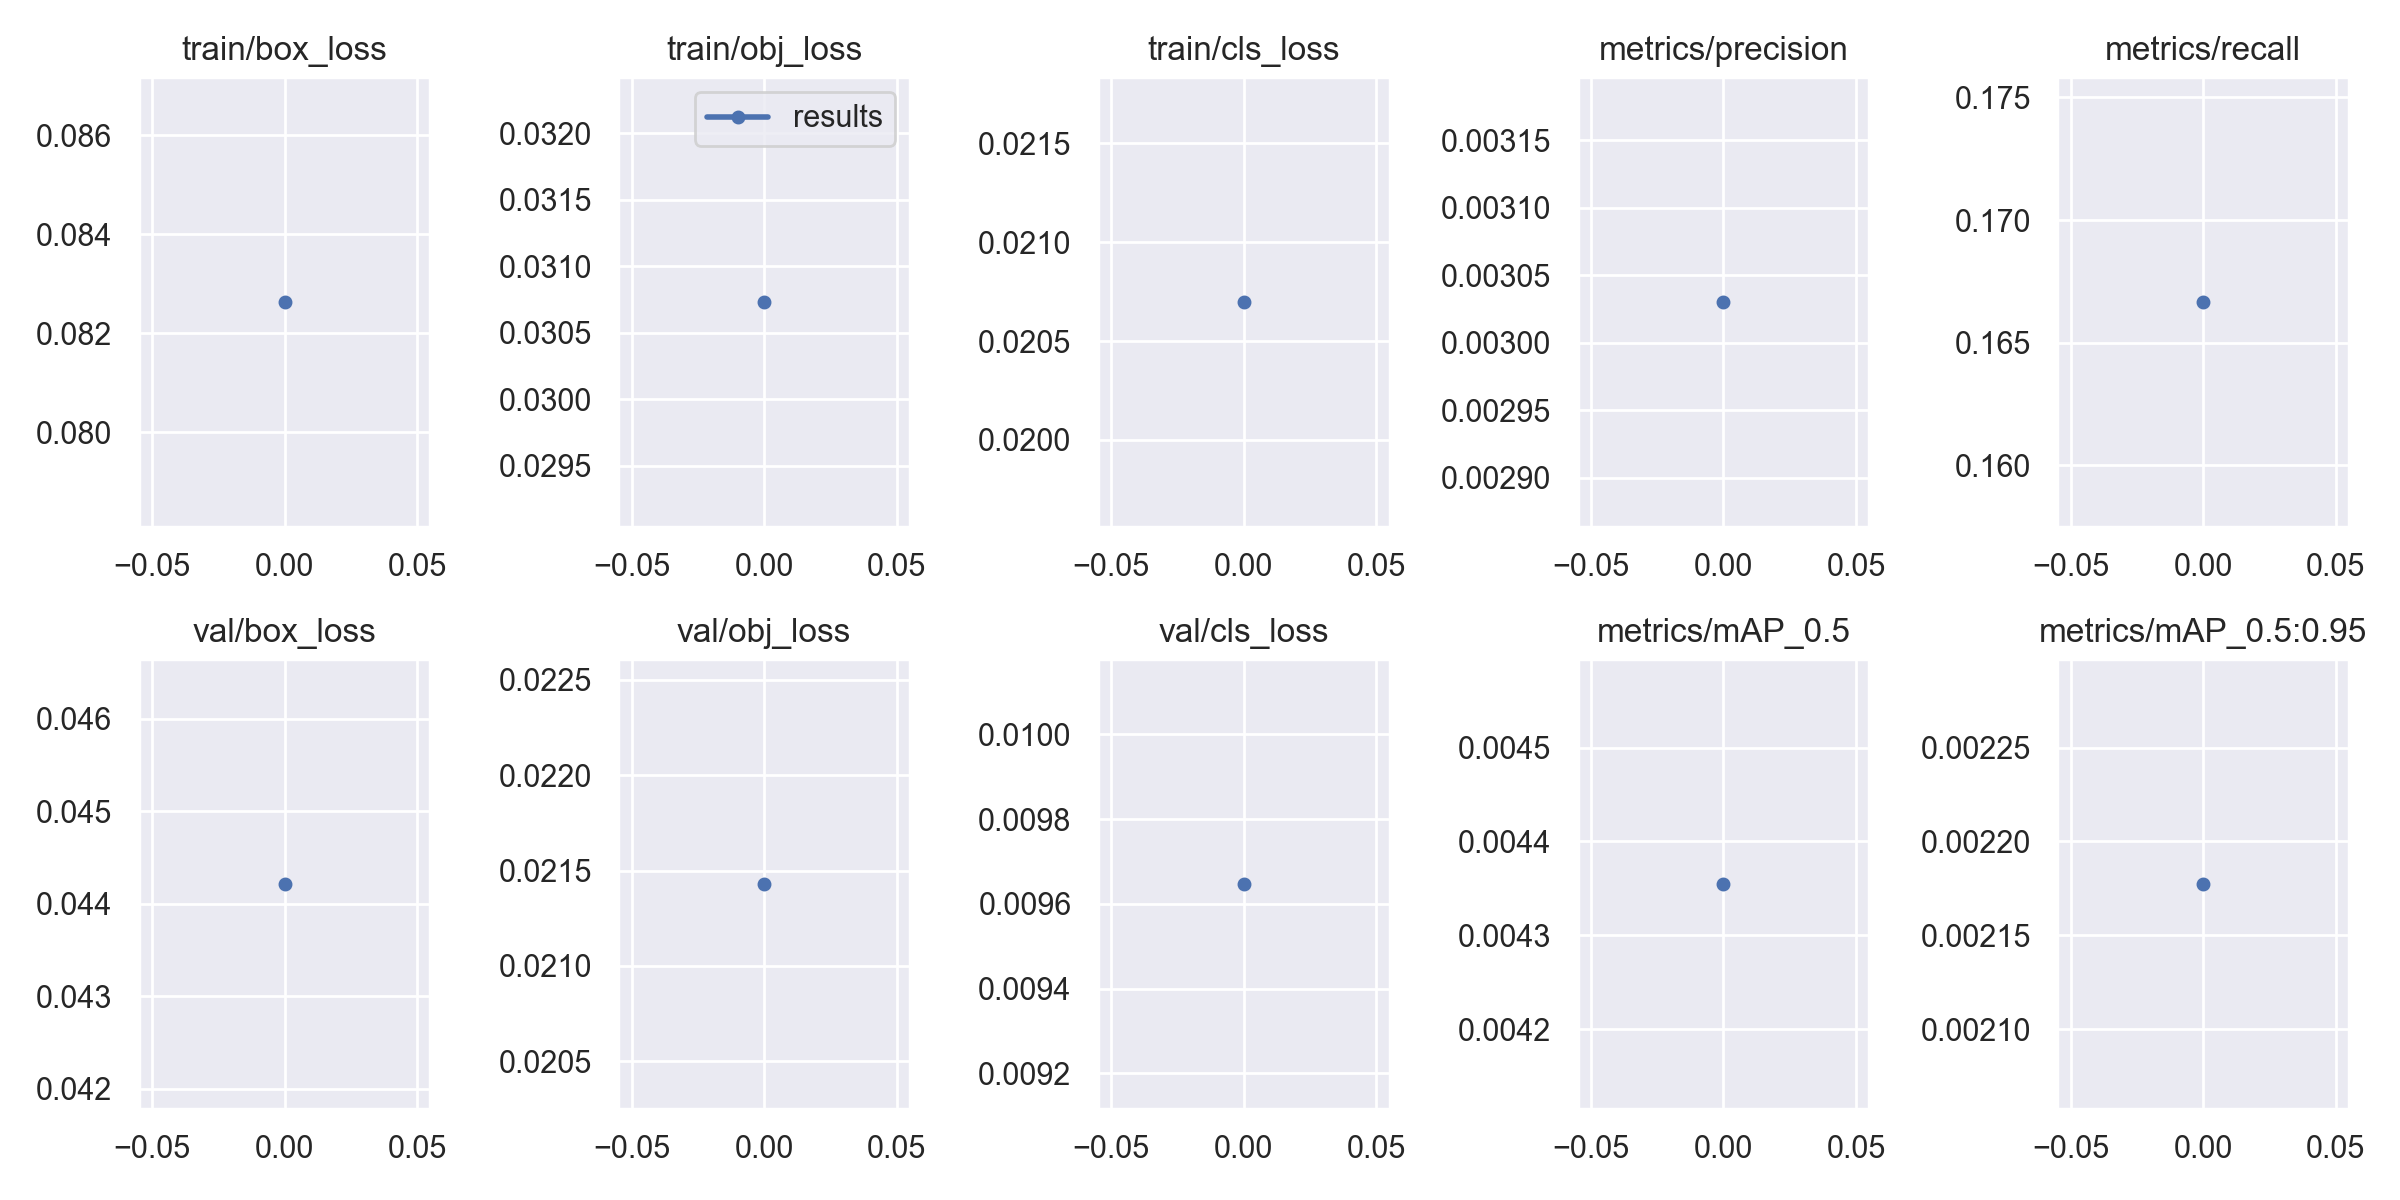

Values plotted in this chart, from the file beside it:
epoch, train/box_loss, train/obj_loss, train/cls_loss, metrics/precision, metrics/recall, metrics/mAP_0.5, metrics/mAP_0.5:0.95, val/box_loss, val/obj_loss, val/cls_loss, x/lr0, x/lr1, x/lr2
0, 0.08264, 0.03073, 0.0207, 0.00303, 0.1667, 0.004355, 0.002178, 0.04422, 0.02143, 0.009648, 0.0973, 0.0003, 0.0003
